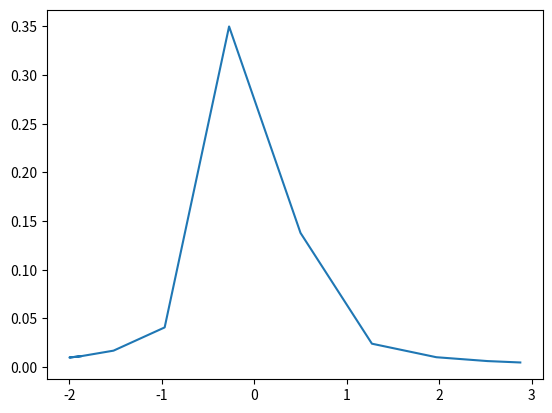

Recreate this plot in Python.
import matplotlib.pyplot as plt
import numpy as np

def funk(x):
    return 1 / (1 + 25 * x**2)

#x = np.linspace(-1, 1, 100)  
#plt.plot(x, y)  
#plt.show()  

a = -2
b = 3
n = 11

def chebyshev(a,b,n):
    x = np.cos((np.arange(1, n+1) * np.pi) / (n - 1))
    return 0.5*(a+b) + 0.5*(b-a)*x
print(chebyshev(a,b,n))

y = funk(chebyshev(a,b,n))  
#y = chebyshev(a,b,n)
plt.plot(chebyshev(a,b,n),y)
plt.show()
